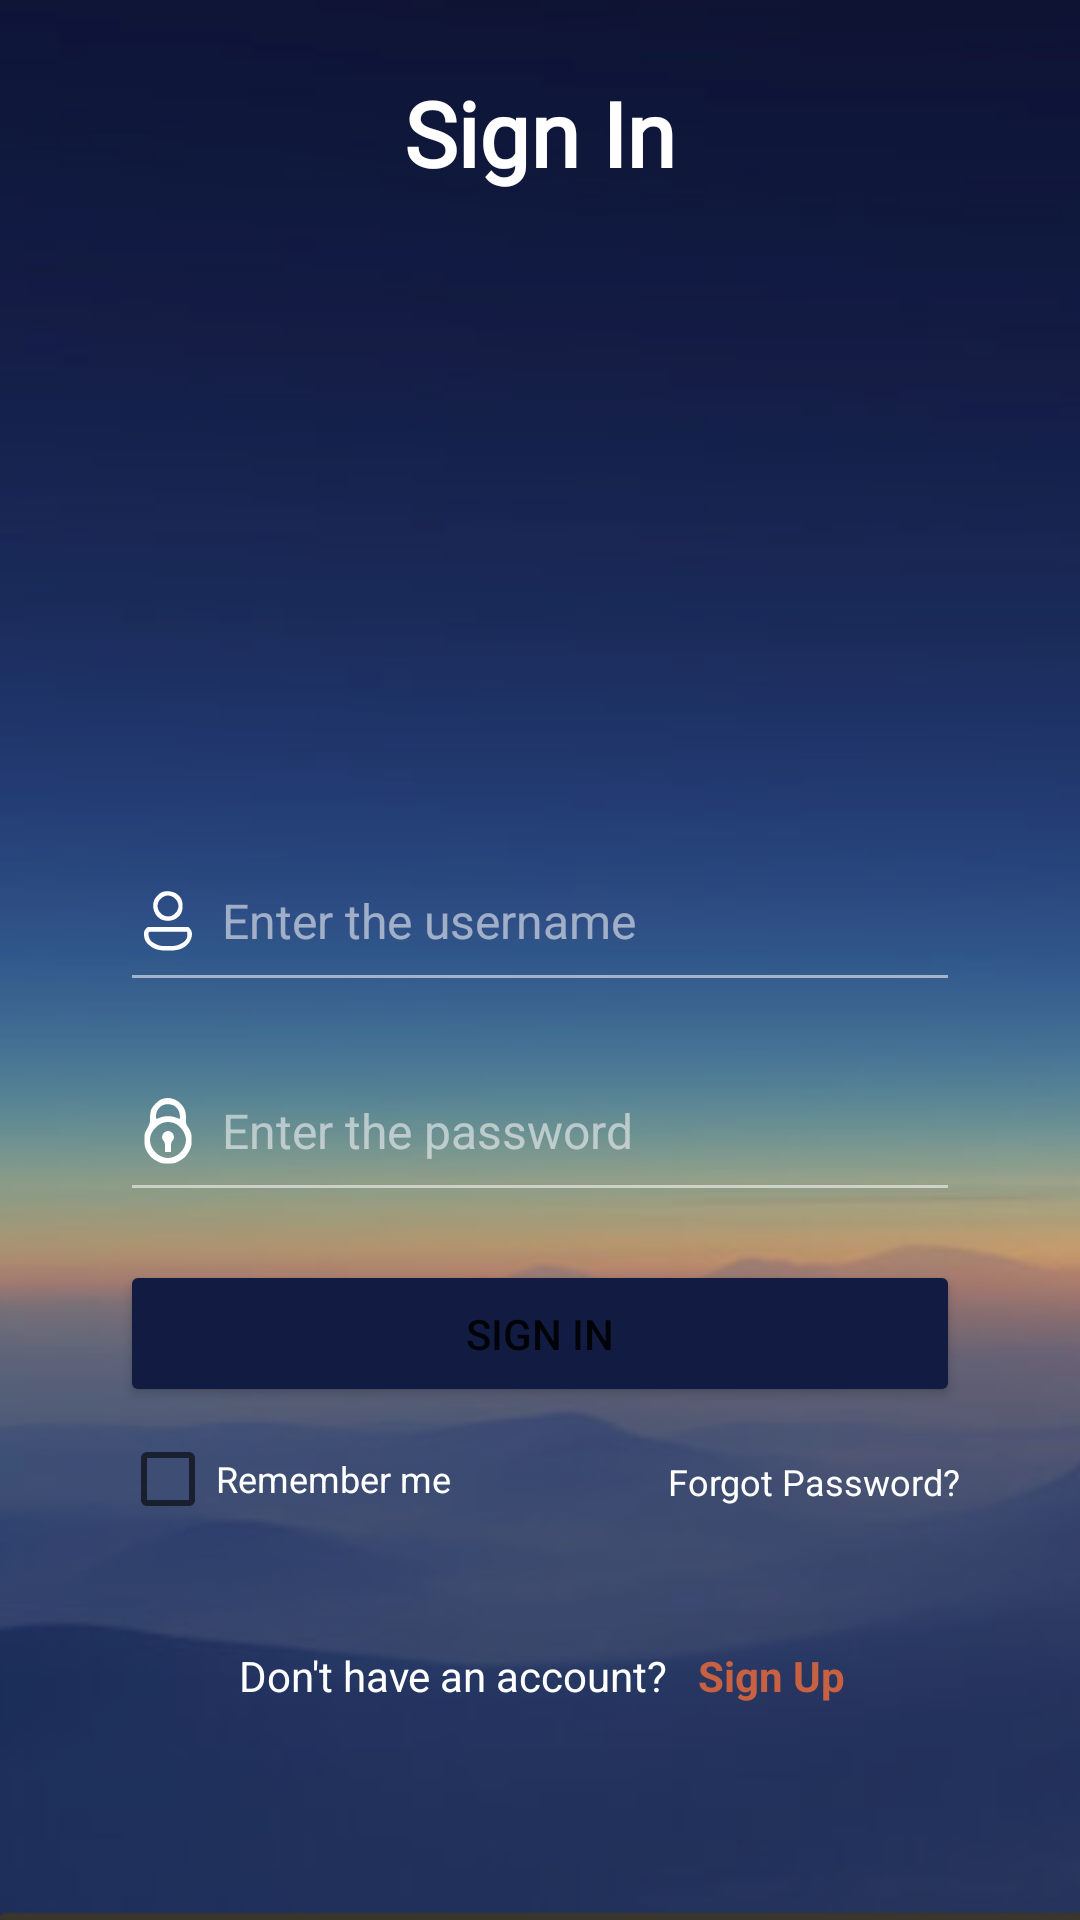

Produce the Android XML layout that renders to this screen, including the resource entries it uses.
<!-- AndroidManifest.xml: application theme Theme.ChiliMusic -->
<!-- res/layout/activity_sign_in.xml -->
<?xml version="1.0" encoding="utf-8"?>
<androidx.constraintlayout.widget.ConstraintLayout xmlns:android="http://schemas.android.com/apk/res/android"
    xmlns:app="http://schemas.android.com/apk/res-auto"
    xmlns:tools="http://schemas.android.com/tools"
    android:layout_width="match_parent"
    android:layout_height="match_parent"
    android:background="@drawable/sign_in_background"
    android:paddingStart="40dp"
    android:paddingTop="24dp"
    android:paddingEnd="40dp"
    android:paddingBottom="40dp"
    tools:context=".SignInActivity">

    <TextView
        android:id="@+id/textView"
        android:layout_width="wrap_content"
        android:layout_height="wrap_content"
        android:fontFamily="@font/alef"
        android:text="@string/sign_in"
        android:textColor="@color/white"
        android:textSize="30sp"
        android:textStyle="bold"
        app:layout_constraintEnd_toEndOf="parent"
        app:layout_constraintStart_toStartOf="parent"
        app:layout_constraintTop_toTopOf="parent" />

    <EditText
        android:id="@+id/edtUsername"
        style="@style/edittext_signin"
        android:layout_width="0dp"
        android:layout_height="wrap_content"
        android:layout_marginBottom="16dp"
        android:drawableStart="@drawable/user_icon"
        android:ems="10"
        android:hint="@string/enter_the_username"
        android:inputType="textPersonName"
        app:layout_constraintBottom_toTopOf="@+id/edtPassword"
        app:layout_constraintEnd_toEndOf="parent"
        app:layout_constraintStart_toStartOf="parent" />

    <EditText
        android:id="@+id/edtPassword"
        style="@style/edittext_signin"
        android:layout_width="0dp"
        android:layout_height="wrap_content"
        android:layout_marginBottom="16dp"
        android:drawableStart="@drawable/password_icon"
        android:ems="10"
        android:hint="@string/enter_the_password"
        android:inputType="textPassword"
        app:layout_constraintBottom_toTopOf="@+id/btnSignIn"
        app:layout_constraintEnd_toEndOf="parent"
        app:layout_constraintHorizontal_bias="0.637"
        app:layout_constraintStart_toStartOf="parent" />

    <Button
        android:id="@+id/btnSignIn"
        style="@style/button_signin"
        android:layout_width="0dp"
        android:layout_height="wrap_content"
        android:layout_marginTop="16dp"
        android:text="@string/sign_in"
        app:layout_constraintBottom_toTopOf="@+id/cboxRemember"
        app:layout_constraintEnd_toEndOf="parent"
        app:layout_constraintStart_toStartOf="parent" />

    <CheckBox
        android:id="@+id/cboxRemember"
        android:layout_width="wrap_content"
        android:layout_height="wrap_content"
        android:text="@string/remember_me"
        android:textColor="@color/white"
        android:textSize="12sp"
        app:layout_constraintBottom_toTopOf="@+id/linearLayout"
        app:layout_constraintStart_toStartOf="parent" />

    <TextView
        android:id="@+id/forgot_pass"
        android:layout_width="wrap_content"
        android:layout_height="wrap_content"
        android:paddingTop="15dp"
        android:paddingBottom="15dp"
        android:text="@string/forgot_password"
        android:textColor="@color/white"
        android:textSize="12sp"
        app:layout_constraintBottom_toTopOf="@+id/linearLayout"
        app:layout_constraintEnd_toEndOf="parent" />

    <LinearLayout
        android:id="@+id/linearLayout"
        android:layout_width="wrap_content"
        android:layout_height="wrap_content"
        android:layout_marginBottom="32dp"
        android:orientation="horizontal"
        android:paddingTop="32dp"
        app:layout_constraintBottom_toBottomOf="parent"
        app:layout_constraintEnd_toEndOf="parent"
        app:layout_constraintStart_toStartOf="parent">

        <TextView
            android:id="@+id/textView3"
            android:layout_width="wrap_content"
            android:layout_height="wrap_content"
            android:layout_weight="1"
            android:paddingStart="1dp"
            android:paddingEnd="10dp"
            android:text="@string/don_t_have_an_account"
            android:textColor="@color/white"
            android:textSize="14sp" />

        <TextView
            android:id="@+id/linkSignUp"
            android:layout_width="wrap_content"
            android:layout_height="wrap_content"
            android:layout_weight="1"
            android:text="@string/sign_up"
            android:textColor="#c86142"
            android:textSize="14sp"
            android:textStyle="bold" />
    </LinearLayout>


</androidx.constraintlayout.widget.ConstraintLayout>
<!-- resources referenced by this layout -->
<resources>
  <!-- drawable user_icon (drawable) -->
  <vector android:autoMirrored="true" android:height="24dp"
      android:viewportHeight="96" android:viewportWidth="96"
      android:width="24dp" xmlns:android="http://schemas.android.com/apk/res/android">
      <path android:fillColor="#ffffff"
          android:pathData="M41.2,9.1c-4.8,1.4 -10.9,8 -12.3,13.1 -2.3,8.9 1.2,18.2 8.8,22.9 5.7,3.6 15.4,3.4 21,-0.3 6.2,-4.1 8.8,-9 8.8,-16.8 0,-7.7 -2.6,-12.7 -8.5,-16.6 -4.3,-2.9 -12.5,-3.9 -17.8,-2.3zM54.8,16c4.2,2.6 7.2,7.6 7.2,12 0,4.4 -3,9.4 -7.2,12 -11.7,7.1 -25.9,-7.1 -18.8,-18.8 2.6,-4.2 7.6,-7.2 12,-7.2 1.9,-0 5,0.9 6.8,2z" android:strokeColor="#00000000"/>
      <path android:fillColor="#ffffff"
          android:pathData="M18.5,58.5c-1.9,1.8 -2.5,3.5 -2.5,7 0,6.3 2,10.5 7,14.8 6.3,5.4 12.5,7.2 25,7.2 12.1,-0 18.4,-1.7 24.4,-6.7 7.4,-6.1 10,-17.5 5.1,-22.3l-2.4,-2.5 -27.1,-0 -27.1,-0 -2.4,2.5zM73.8,66c0.4,5.3 -2.8,9.7 -9.6,12.8 -5,2.3 -7,2.6 -16.2,2.7 -9.3,-0 -11.1,-0.3 -16.2,-2.7 -3.8,-1.7 -6.4,-3.8 -7.8,-6 -1.9,-3.2 -2.7,-8.8 -1.3,-10.2 0.4,-0.3 11.9,-0.5 25.7,-0.4l25.1,0.3 0.3,3.5z" android:strokeColor="#00000000"/>
  </vector>
  <string name="don_t_have_an_account">Don\'t have an account?</string>
  <string name="enter_the_password">Enter the password</string>
  <string name="enter_the_username">Enter the username</string>
  <string name="forgot_password">Forgot Password?</string>
  <string name="remember_me">Remember me</string>
  <string name="sign_in">Sign In</string>
  <string name="sign_up">Sign Up</string>
  <style name="button_signin">
          <item name="android:backgroundTint">#121b42</item>
          <item name="android:paddingTop">15dp</item>
          <item name="android:paddingBottom">15dp</item>
      </style>
  <style name="edittext_signin">
          <item name="android:backgroundTint">#8FFBFAFA</item>
          <item name="android:textColor">@color/white</item>
          <item name="android:textColorHint">#8FFBFAFA</item>
          <item name="android:textSize">16sp</item>
          <item name="android:drawablePadding">6dp</item>
          <item name="android:paddingTop">15dp</item>
          <item name="android:paddingBottom">15dp</item>
      </style>
  <style name="Theme.ChiliMusic" parent="Theme.MaterialComponents.DayNight.NoActionBar">
          
          <item name="colorPrimary">@color/purple_500</item>
          <item name="colorPrimaryVariant">@color/purple_700</item>
          <item name="colorOnPrimary">@color/white</item>
          
          <item name="colorSecondary">@color/teal_200</item>
          <item name="colorSecondaryVariant">@color/teal_700</item>
          <item name="colorOnSecondary">@color/black</item>
          
          <item name="android:statusBarColor">?attr/colorPrimaryVariant</item>
          
      </style>
  <!-- not gathered from this repository: default colours our renderer supplied (Android Studio template values) -->
  <color name="purple_500">#FF6200EE</color>
  <color name="purple_700">#FF3700B3</color>
  <color name="teal_200">#FF03DAC5</color>
  <color name="teal_700">#FF018786</color>
  <color name="black">#FF000000</color>
  <color name="white">#FFFFFFFF</color>
</resources>
